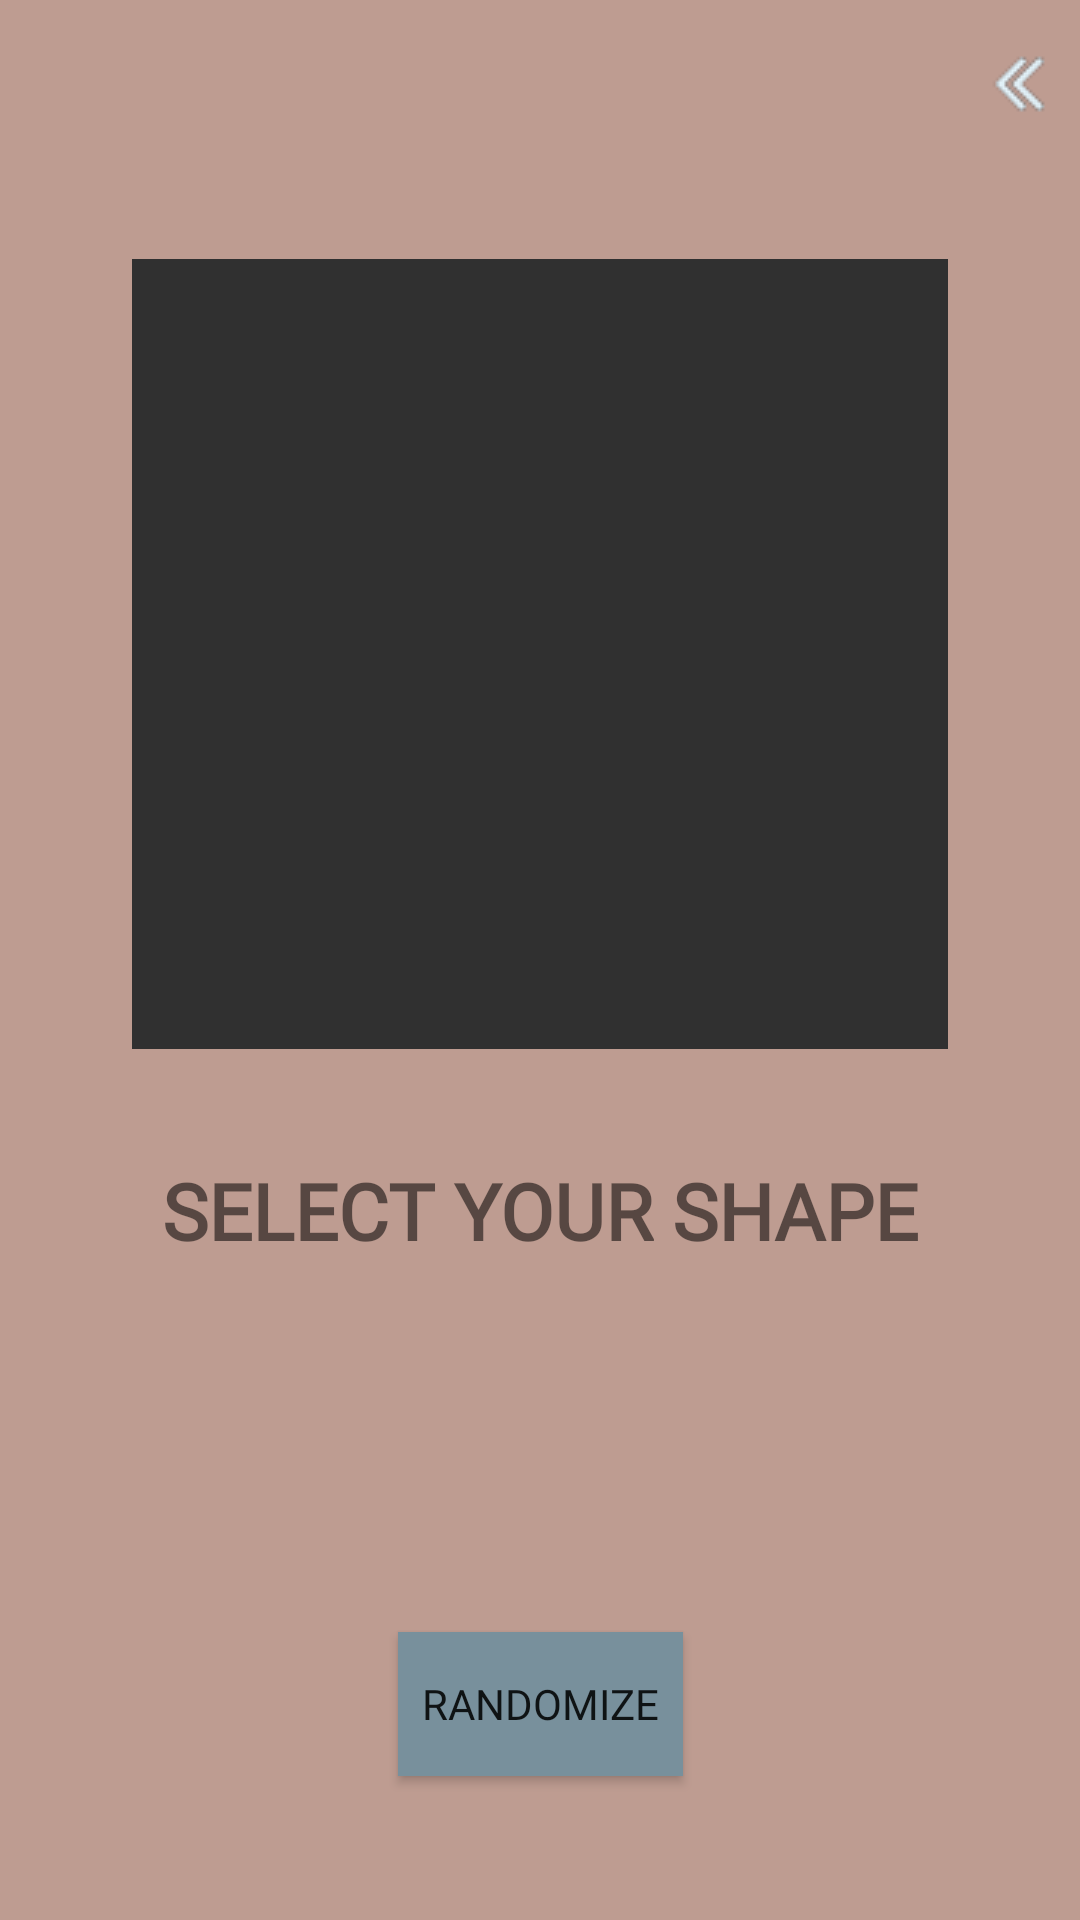

Layout XML and referenced resources for this Android screen:
<!-- AndroidManifest.xml: application theme AppTheme -->
<!-- res/layout/fragment_shape_randomizer.xml -->
<?xml version="1.0" encoding="utf-8"?>
<android.support.constraint.ConstraintLayout
        xmlns:android="http://schemas.android.com/apk/res/android"
        xmlns:tools="http://schemas.android.com/tools"
        xmlns:app="http://schemas.android.com/apk/res-auto"
        android:id="@+id/shape_randomizer_layout"
        android:background="@color/primaryLightColor"
        android:layout_width="match_parent"
        android:layout_height="match_parent"
        tools:context=".activities.MainActivity">

    <ImageView android:id="@+id/shape_image_view"
               android:layout_width="272dp"
               android:layout_height="272dp"
               android:src="@drawable/empty_shape"
               app:layout_constraintTop_toTopOf="parent"
               app:layout_constraintStart_toStartOf="parent"
               app:layout_constraintBottom_toBottomOf="parent"
               app:layout_constraintEnd_toEndOf="parent"
               app:layout_constraintVertical_bias="0.223"
               tools:ignore="ContentDescription"/>

    <TextView android:id="@+id/shape_text_view"
              android:text="@string/shapeTextView"
              android:textSize="26sp"
              android:textStyle="bold"
              android:textAllCaps="true"
              android:fontFamily="@font/opensans_light"
              android:layout_width="wrap_content"
              android:layout_height="wrap_content"
              app:layout_constraintTop_toBottomOf="@id/shape_image_view"
              app:layout_constraintStart_toStartOf="@id/shape_image_view"
              app:layout_constraintEnd_toEndOf="@id/shape_image_view"
              android:layout_marginTop="32dp"/>

    <Button android:id="@+id/randomize_button"
            android:layout_width="wrap_content"
            android:layout_height="wrap_content"
            android:fontFamily="@font/opensans_regular"
            android:background="@color/secondaryColor"
            android:text="@string/randomize_button"
            android:paddingStart="8dp"
            android:paddingEnd="8dp"
            app:layout_constraintBottom_toBottomOf="parent"
            app:layout_constraintStart_toStartOf="parent"
            app:layout_constraintEnd_toEndOf="parent"
            android:layout_marginBottom="48dp"/>

    <ImageView
            android:layout_width="wrap_content"
            android:layout_height="wrap_content"
            android:id="@+id/blinking_arrow"
            app:srcCompat="@drawable/icons8_double_left_24"
            app:layout_constraintEnd_toEndOf="parent"
            app:layout_constraintTop_toTopOf="parent"
            android:layout_marginTop="16dp"
            android:layout_marginEnd="8dp"
            tools:ignore="ContentDescription"/>

</android.support.constraint.ConstraintLayout>
<!-- resources referenced by this layout -->
<resources>
  <color name="primaryLightColor">#be9c91</color>
  <color name="secondaryColor">#78909c</color>
  <!-- drawable empty_shape: png bitmap (drawable, 2546 bytes) -->
  <!-- drawable icons8_double_left_24: png bitmap (drawable, 860 bytes) -->
  <string name="randomize_button">Randomize</string>
  <string name="shapeTextView">Select your shape</string>
  <style name="AppTheme" parent="Theme.AppCompat.Light.DarkActionBar">
          
          <item name="colorPrimary">@color/primaryColor</item>
          <item name="colorPrimaryDark">@color/primaryDarkColor</item>
          <item name="colorAccent">@color/secondaryColor</item>
      </style>
  <color name="primaryColor">#8d6e63</color>
  <color name="primaryDarkColor">#5f4339</color>
</resources>
